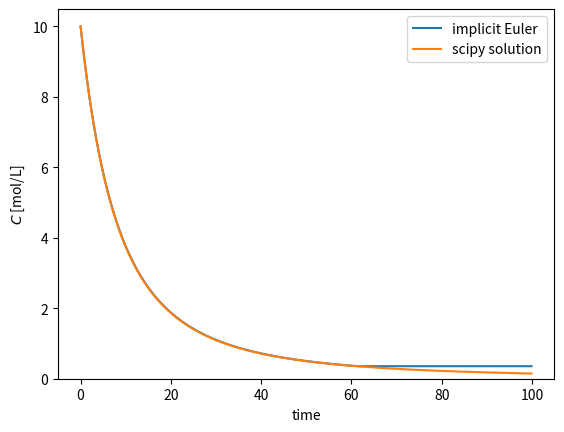
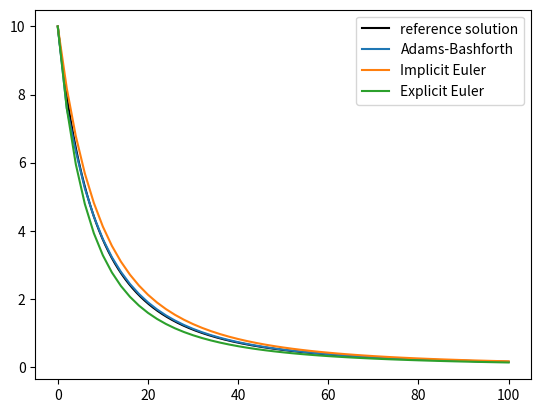
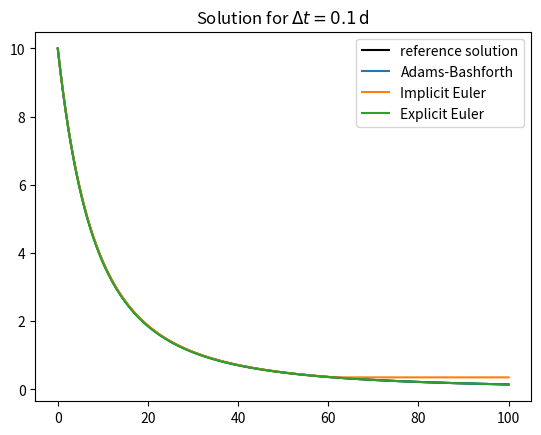

The matplotlib source for these figures, in order:
# Import packages
import numpy as np
import matplotlib.pyplot as plt
from scipy.integrate import solve_ivp

def compute_retardation_factor(c, alpha, n):
    """
    Calculate the retardation factor based on the concentration, sorption coefficient, and exponent.

    Parameters:
    - c: concentration
    - alpha: sorption coefficient
    - n: exponent for the sorption isotherm

    Returns:
    - R: retardation factor
    """
    return 1 + alpha * n * c ** (n - 1)


def decay_model_with_sorption(t, c, k, n, alpha):
    """
    Defines the ODE for the decay model with sorption.

    Parameters:
    - t: time
    - c: concentration at time t
    - k: decay rate constant
    - n: exponent for the sorption isotherm
    - alpha: sorption coefficient

    Returns:
    - dc/dt: rate of change of concentration
    """
    return -k * c / compute_retardation_factor(c, alpha, n)

def evaluate_g(c_next, c_prev, t_next, dt, k, n, alpha):
    """Evaluate the function g of which to find the root in the Newton-Raphson iterations

    Parameters
    ----------
    c_next: concentration at time t_{i+1}
    c_prev: concentration at time t_i
    t_next: time t_{i+1}
    dt: time increment
    k, n,alpha: model parameters
    """
    return  c_next - c_prev - dt * decay_model_with_sorption(t_next, c_next, k, n, alpha)


def evaluate_g_prime(c_next, t_next, dt, k, n, alpha):
    "Evaluate the derivative of g"
    retardation_factor = compute_retardation_factor(c_next, alpha, n)
    f_prime = -k * (
        1 / retardation_factor
        - alpha * n * (n - 1) * c_next ** (n - 1) / retardation_factor**2
    )
    return  1 - dt * f_prime

# Define model parameters
dist_coeff = (
    100  # distribution coefficient [L/kg] # TODO: check units due to the exponent
)
mass = 0.02  # mass of soil [kg]
volume = 0.1  # volume of water [L]
alpha = dist_coeff * mass / volume  # sorption coefficient
k = 0.5  # decay constant [1/day]
n = 0.5
c0 = 10.0  # initial concentration

# Set up initial condition and time vector
dt = 0.1
t_end = np.maximum(100, dt * 2)
times = np.arange(0, t_end, dt)  # in days
n_times = len(times)

# Define algorithm options
tolerance = 1e-3  # tolerance ϵ for the Newton-Raphson iterations
# maximum number of Newton-Raphson iterations (to prevent an infinite loop)
max_iter = 50

def solve_implicit_euler(c0, times, dt, k, n, alpha, tolerance=1e-3, max_iter=50):
    """
    Solve the decay model with sorption using the implicit Euler method.

    Parameters:
    - c0: initial concentration
    - times: array of time points
    - dt: time increment
    - k: decay rate constant
    - n: exponent for the sorption isotherm
    - alpha: sorption coefficient
    - tolerance: tolerance for Newton-Raphson iterations
    - max_iter: maximum number of Newton-Raphson iterations

    Returns:
    - c_array: array of concentrations at each time point
    """

    # Initialize a list to store the state
    c = [c0]

    # Initialize the current state
    c_prev = c[-1]

    # Iterate over times
    for i in range(len(times) - 1):
        t_next = times[i + 1]

        # Initialize Newton-Raphson iterations: start with the current value as a guess
        j = 0

        c_next = c_prev
        
        # Newton-Raphson iterations
        while abs(evaluate_g(c_next, c_prev, t_next, dt, k, n, alpha)) > tolerance and j < max_iter:
            
            c_next = c_next - evaluate_g(c_next, c_prev, t_next, dt, k, n, alpha) / evaluate_g_prime(c_next, t_next, dt, k, n, alpha)
            j += 1

        c.append(c_next)
        c_prev = c_next

    # Convert list of states to a numpy array
    c_array = np.array(c)
    return c_array

c_implicit = solve_implicit_euler(c0, times, dt, k, n, alpha, tolerance, max_iter)

# Compute reference solution using scipy's solve_ivp
t_end = times[-1]
t_dense = np.linspace(0, t_end, 6000)
sol = solve_ivp(
    decay_model_with_sorption,
    t_span=(0, t_end),
    y0=np.array([c0]),
    t_eval=t_dense,
    args=(k, n, alpha),
    max_step=0.8,
    method="BDF",
)


# Plot the implicit Euler solution against the reference solution
plt.plot(times, c_implicit, label="implicit Euler")
plt.plot(sol.t, sol.y[0], label="scipy solution")
plt.legend()
plt.xlabel("time")
plt.ylabel("$C$ [mol/L]")
plt.ylim(bottom=0)

def solve_adams_bashforth(c0, times, dt, k, n, alpha):
    """
    Solve the decay model with sorption using the Adams-Bashforth method.

    Parameters:
    - c0: initial concentration
    - times: array of time points
    - dt: time increment
    - k: decay rate constant
    - n: exponent for the sorption isotherm
    - alpha: sorption coefficient

    Returns:
    - c_array: array of concentrations at each time point
    """

    # Initialize a list to store the state
    c = [c0]

    # Initialize the current state
    c_i = c0

    # Iterate over times
    for i in range(len(times) - 1):
        t_i = times[i]
        #starting
        if i == 0:
            f = decay_model_with_sorption(t_i, c_i, k, n, alpha)
            c_next = c_i + dt * f

        else:
            f = decay_model_with_sorption(t_i, c_i, k, n , alpha)
            f_minus = decay_model_with_sorption(times[i-1], c[i-1], k, n, alpha)

            c_next = c_i + (dt / 2) *  (3 * f - f_minus)
        c.append(c_next)
        c_i = c_next

    # Convert list of states to a numpy array
    c_array = np.array(c)
    return c_array

def solve_explicit_euler(c0, times, dt, k, n, alpha):
    """
    Solve the decay model with sorption using the explicit Euler method.

    Parameters:
    - c0: initial concentration
    - times: array of time points
    - dt: time increment
    - k: decay rate constant
    - n: exponent for the sorption isotherm
    - alpha: sorption coefficient

    Returns:
    - c_array: array of concentrations at each time point
    """

    # Initialize a list to store the state
    c = [c0]

    # Initialize the current state
    c_prev = c0

    # Iterate over times
    for i in range(1, len(times)):
        t_next = times[i]
        # Explicit Euler update
        c_next = c_prev + dt * decay_model_with_sorption(t_next, c_prev, k, n, alpha)
        c.append(c_next)
        c_prev = c_next

    # Convert list of states to a numpy array
    c_array = np.array(c)
    return c_array

dt = 2
t_end = np.maximum(100, dt * 5)
times = np.arange(0, t_end + dt, dt)  # in days
n_times = len(times)

c_adams_bashforth = solve_adams_bashforth(c0, times, dt=dt, k=k, n=n, alpha=alpha)
c_implicit = solve_implicit_euler(c0, times, dt, k, n, alpha, tolerance, max_iter)
c_explicit = solve_explicit_euler(c0, times, dt, k, n, alpha)
plt.plot(sol.t, sol.y[0], label="reference solution", color="black")
plt.plot(times, c_adams_bashforth, label="Adams-Bashforth")
plt.plot(times, c_implicit, label="Implicit Euler")
plt.plot(times, c_explicit, label="Explicit Euler")
plt.legend()

dt = 0.1
t_end = np.maximum(100, dt * 5)
times = np.arange(0, t_end + dt, dt)  # in days
n_times = len(times)

c_adams_bashforth = solve_adams_bashforth(c0, times, dt=dt, k=k, n=n, alpha=alpha)
c_implicit = solve_implicit_euler(c0, times, dt, k, n, alpha, tolerance, max_iter)
c_explicit = solve_explicit_euler(c0, times, dt, k, n, alpha)
plt.plot(sol.t, sol.y[0], label="reference solution", color="black")
plt.plot(times, c_adams_bashforth, label="Adams-Bashforth")
plt.plot(times, c_implicit, label="Implicit Euler")
plt.plot(times, c_explicit, label="Explicit Euler")
plt.legend()
plt.title(fr"Solution for $\Delta t = {dt} \,\mathrm{{d}}$")
